8-way image classification set "Children Dataset" from GitHub (KaiserTrelles/Cardiac-Decision-Support-System-IoMT-AI-DDS); label vocabulary: AFIB, AVNRT, AVRT, atrial paced, normal, PJC, preexcitated PAC, ventricular paced.

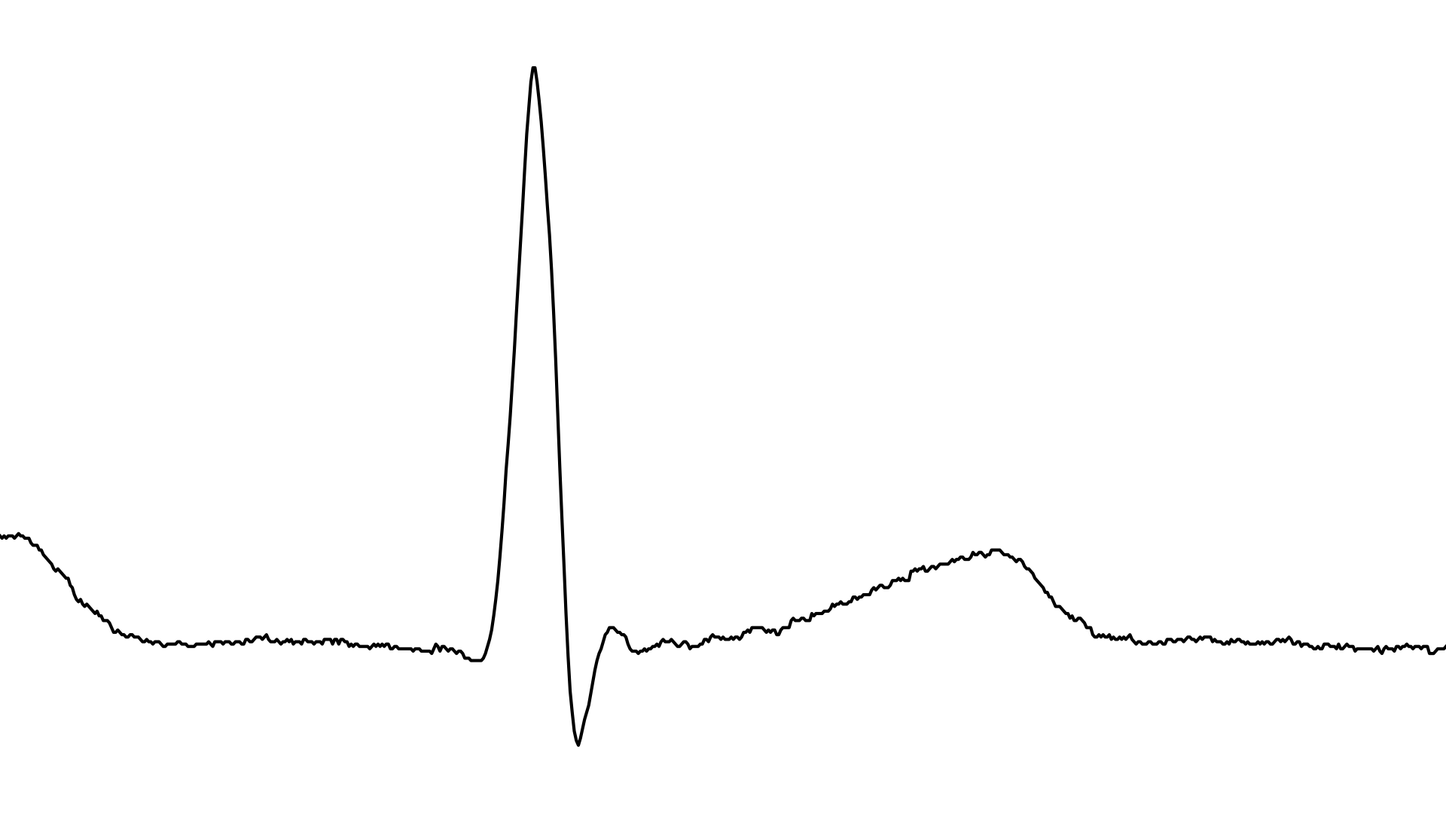
Label: PJC

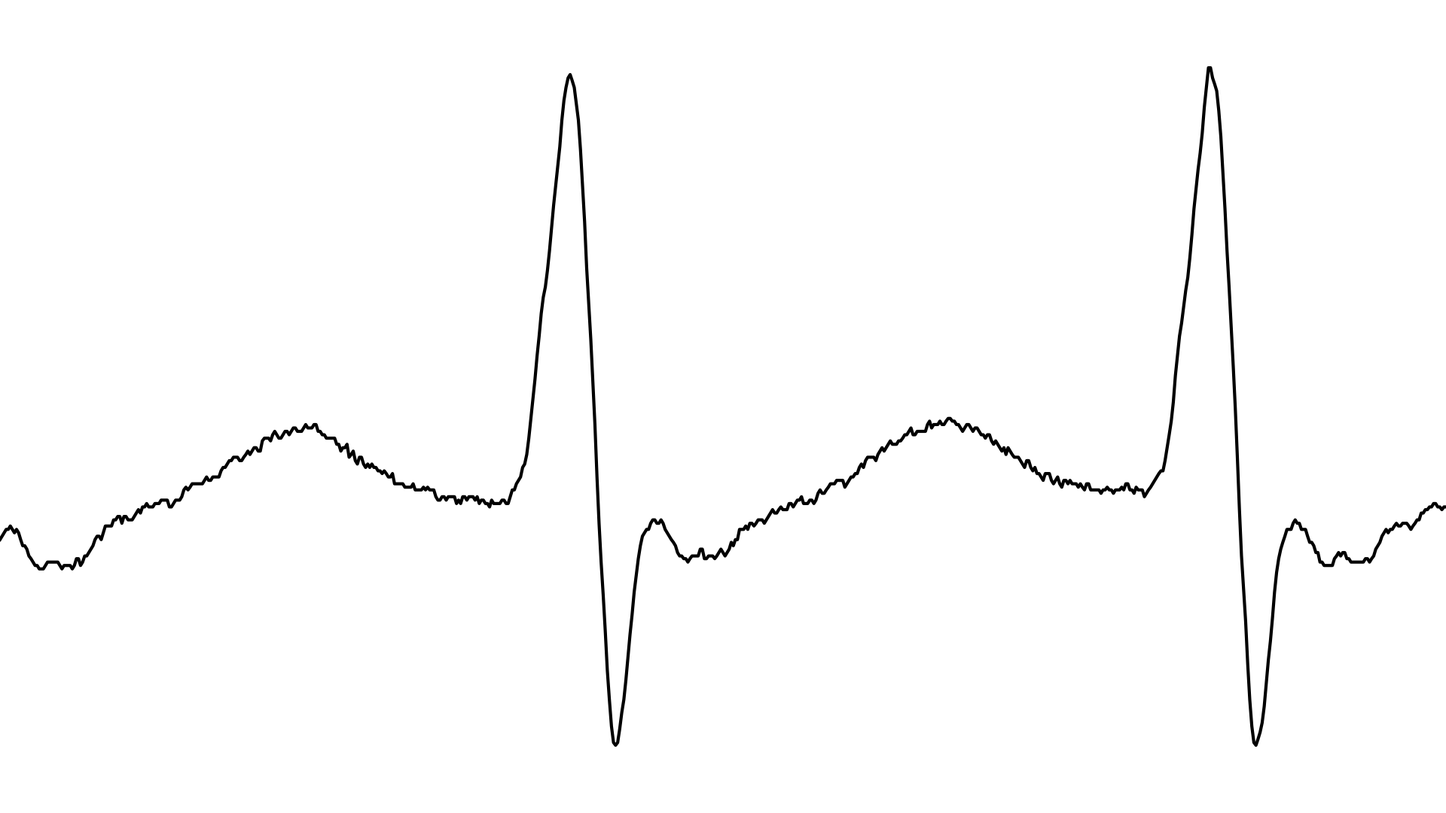
Label: AVNRT

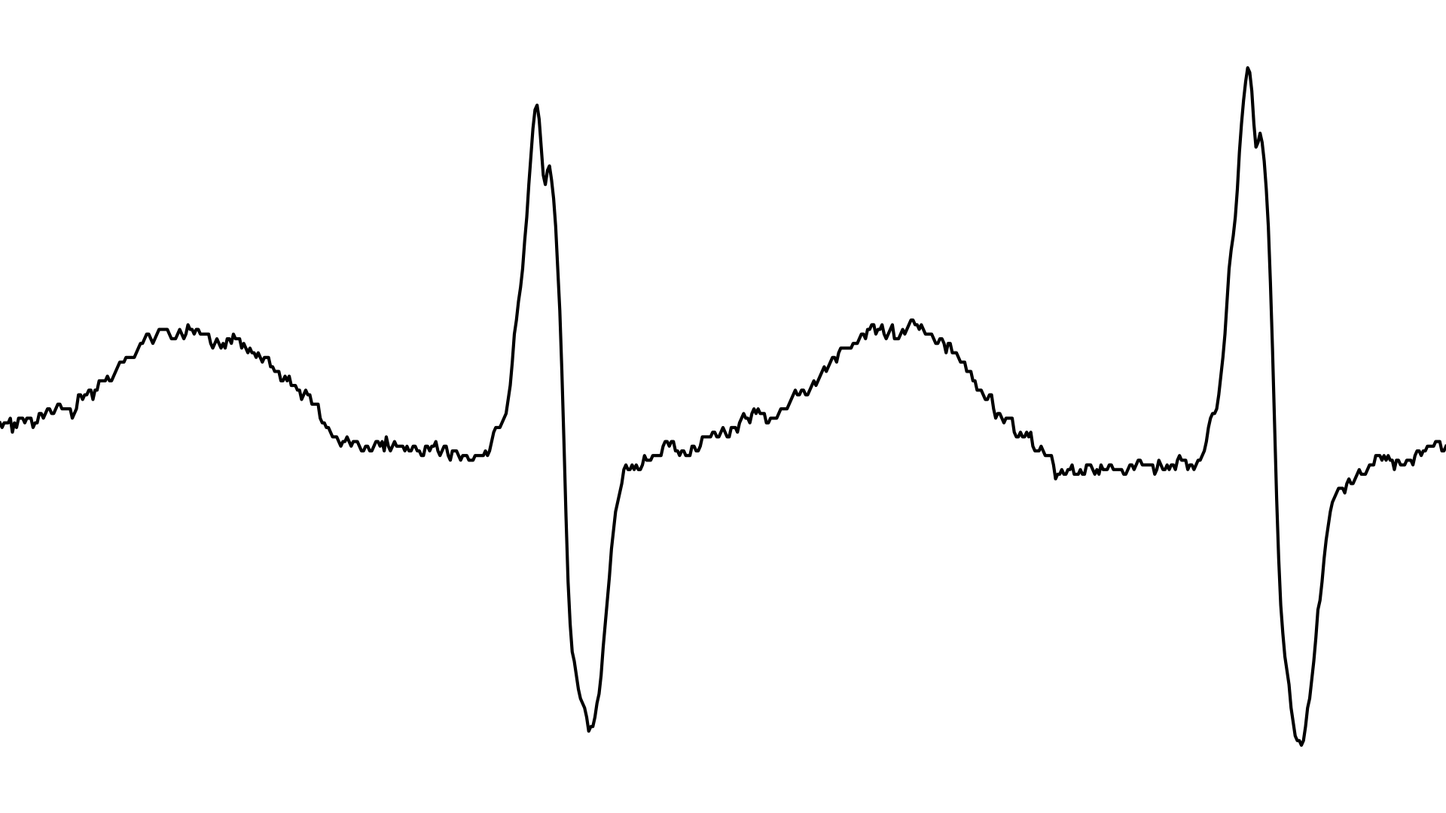
Label: AFIB

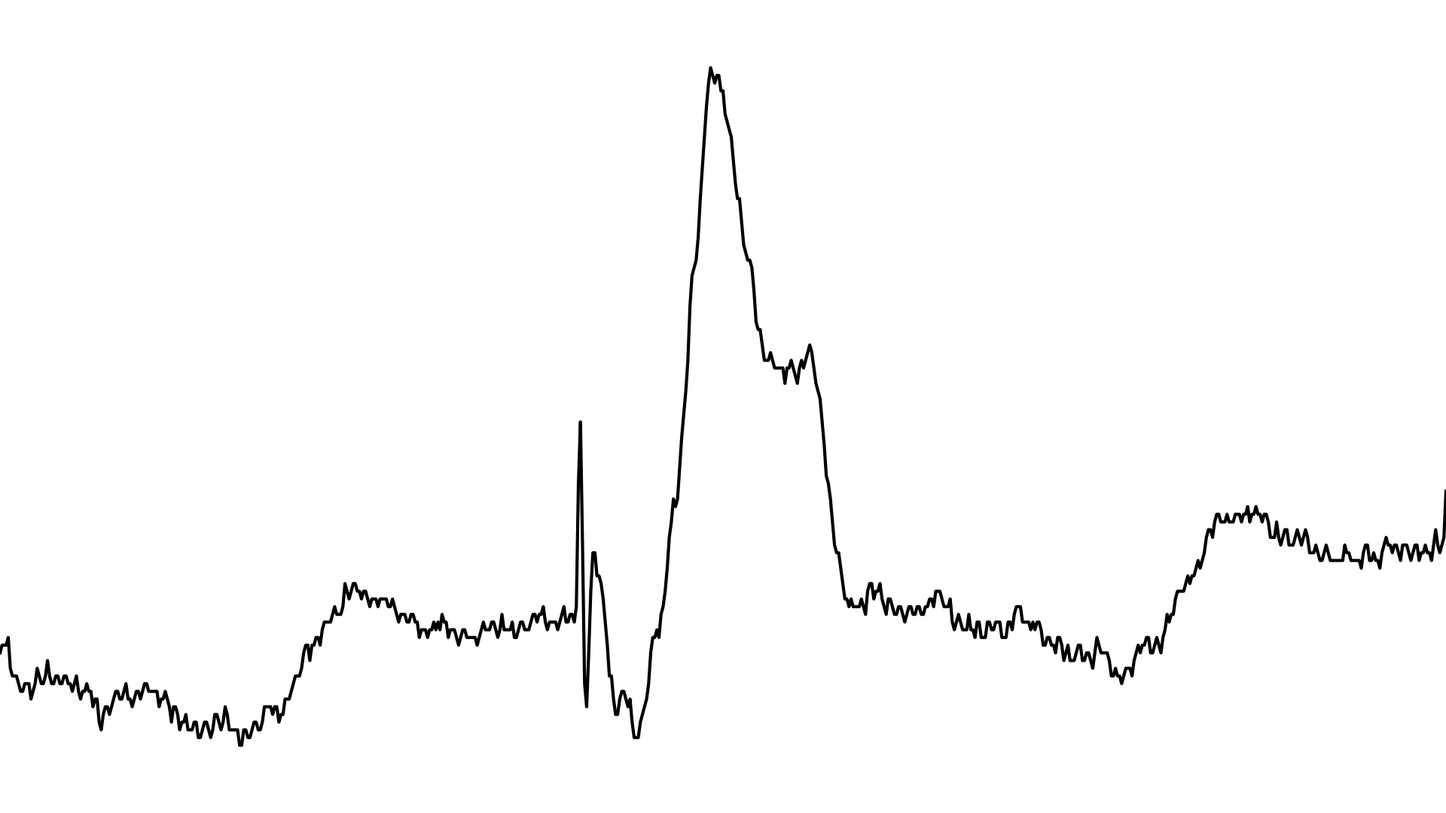
Label: ventricular paced

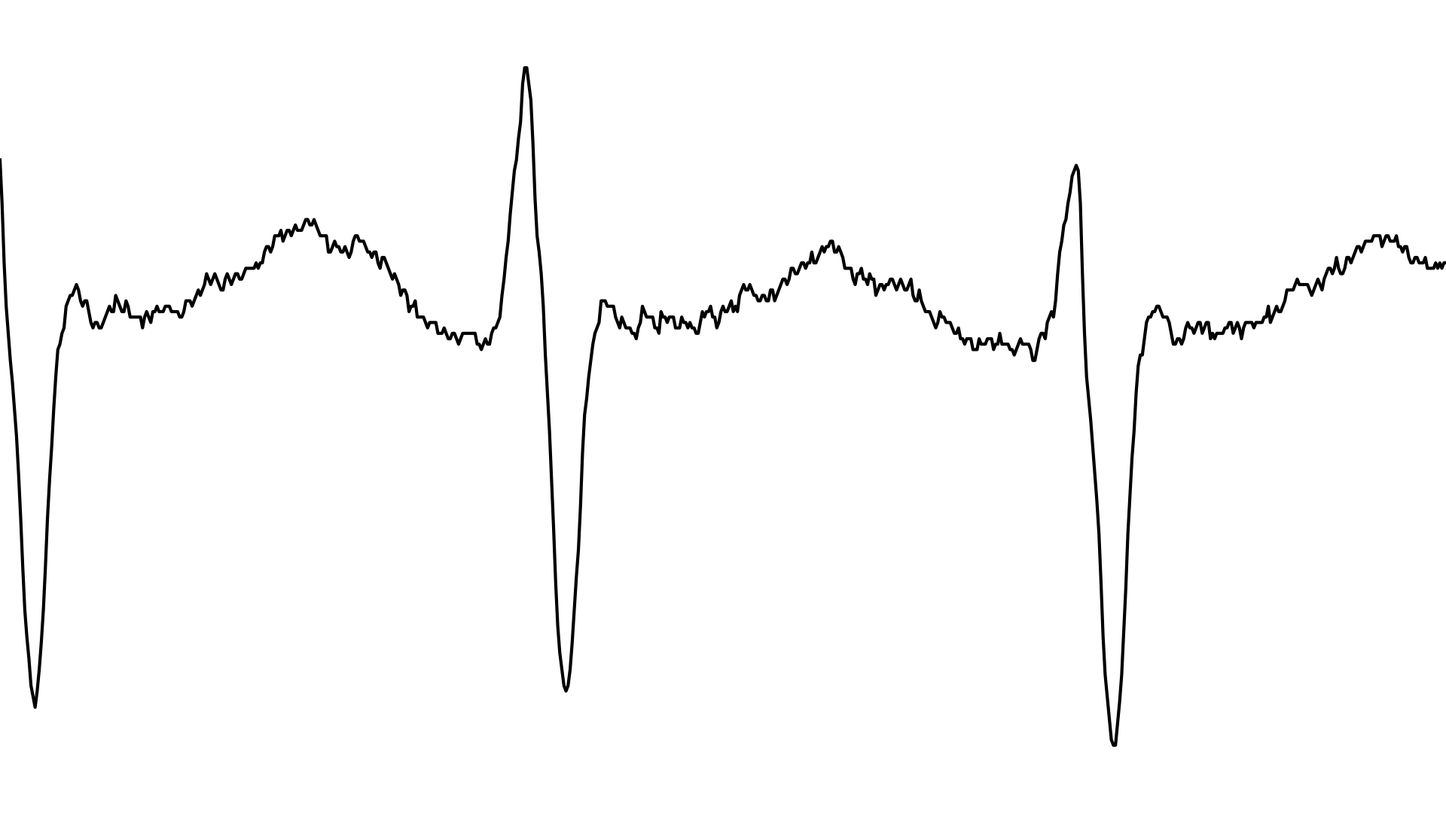
Label: AVRT

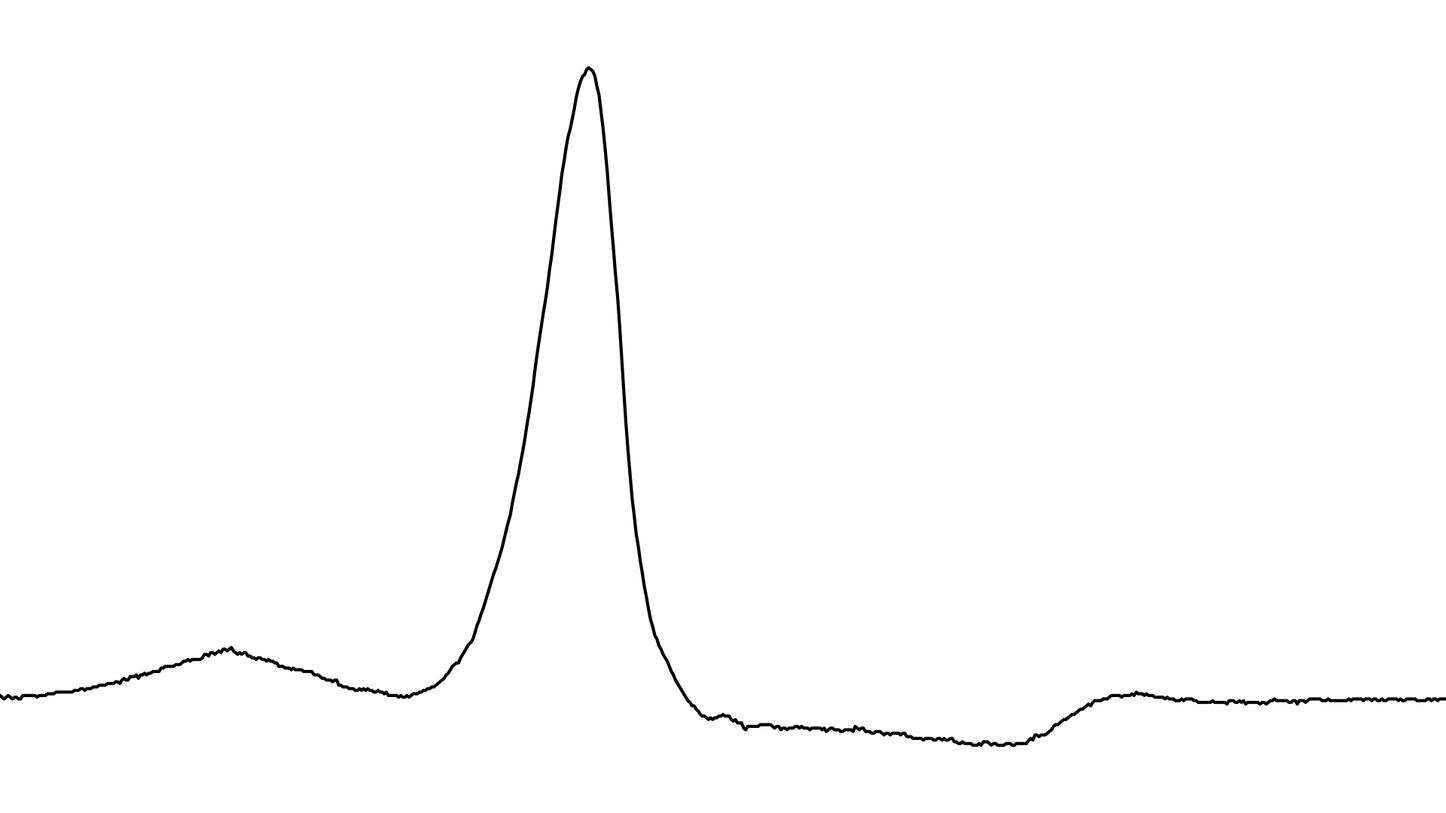
Label: preexcitated PAC
